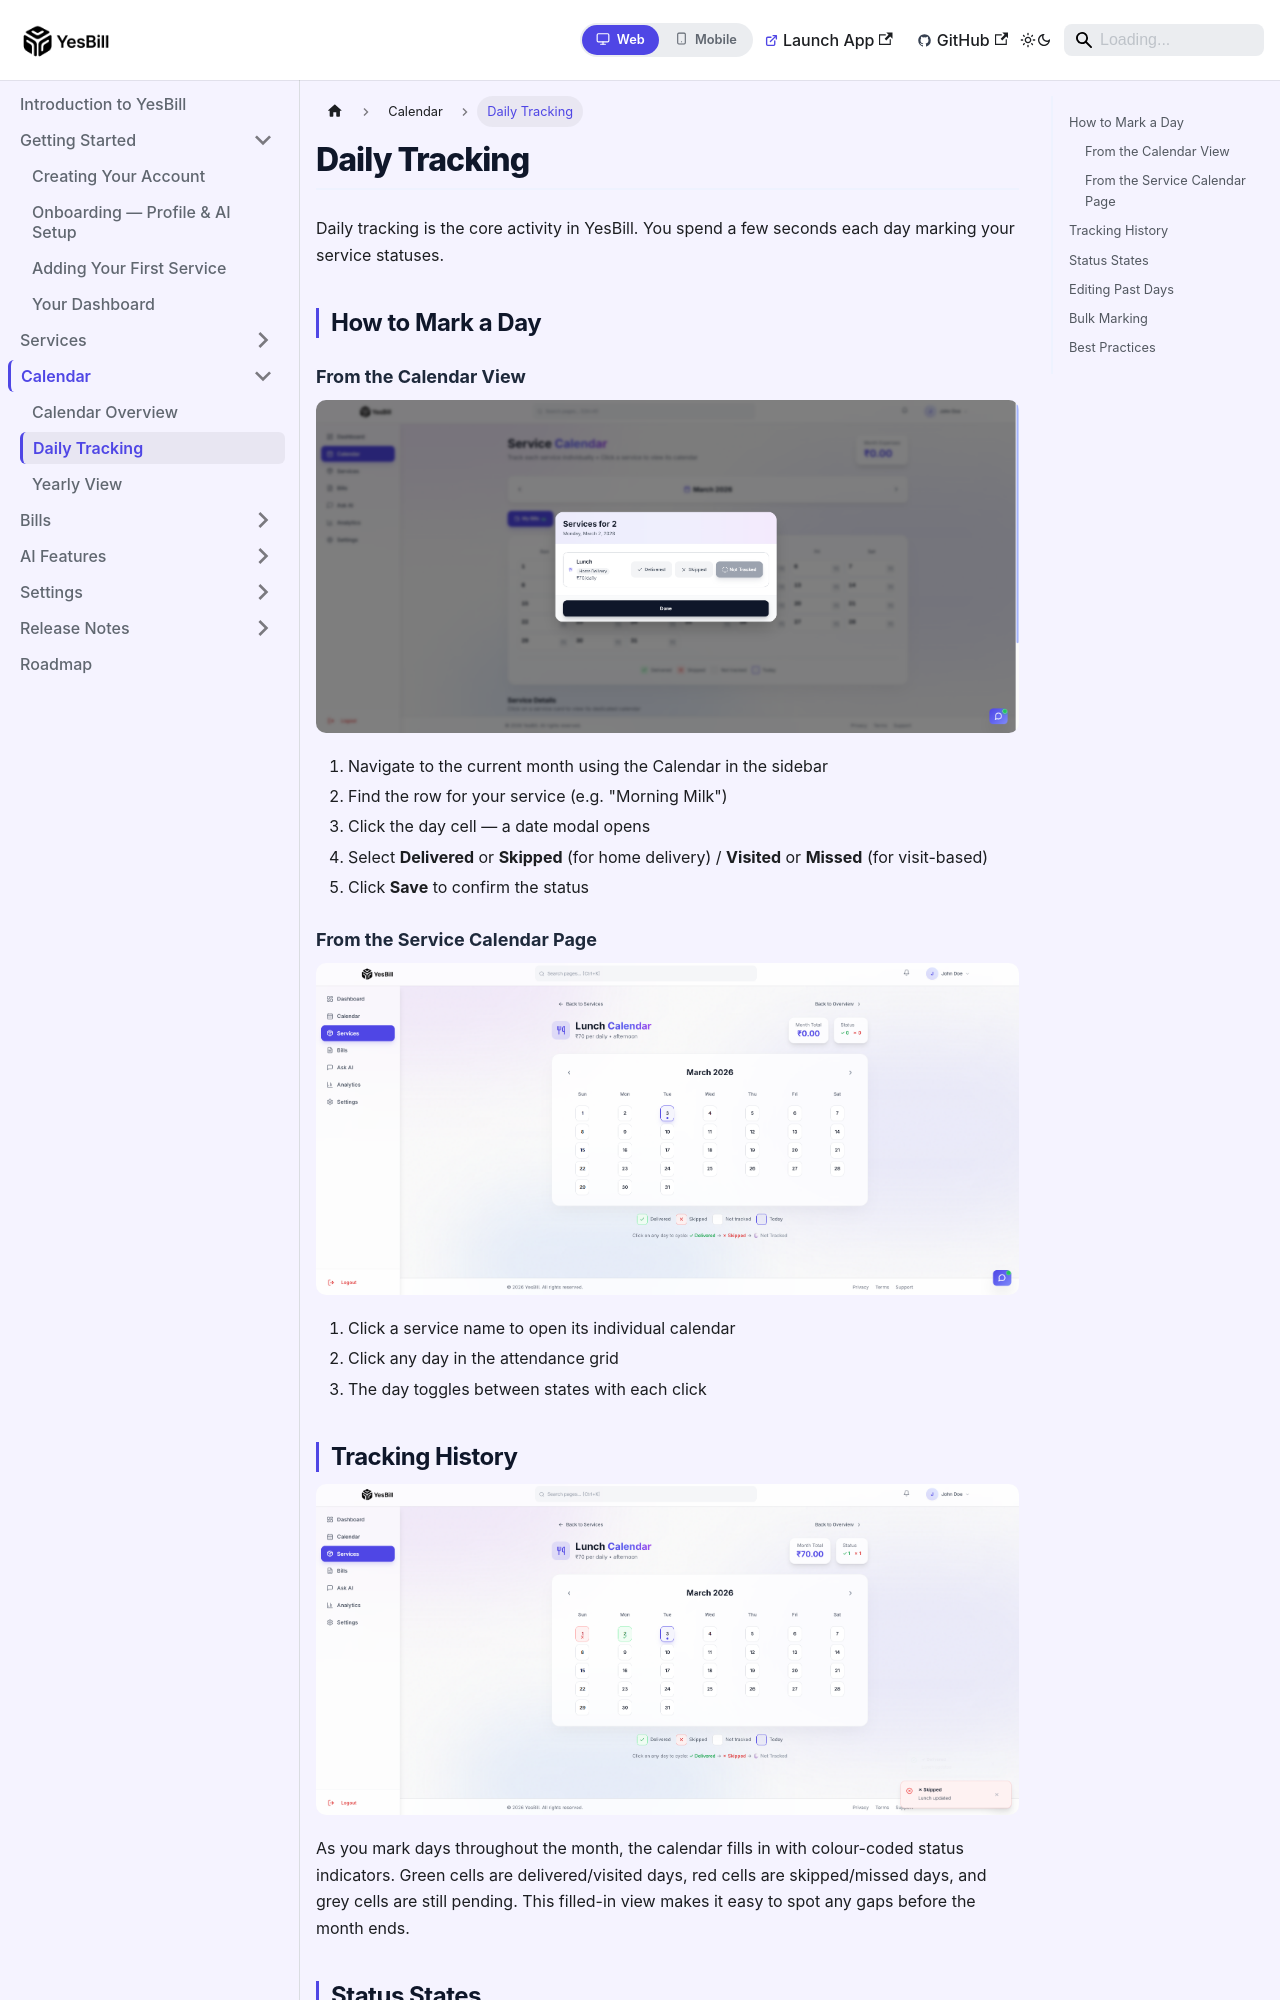

repository: Ishan96Dev/YesBill · page: docs/calendar/daily-tracking/index.html · generator: docusaurus

---
id: daily-tracking
title: Daily Tracking
sidebar_position: 2
---

# Daily Tracking

Daily tracking is the core activity in YesBill. You spend a few seconds each day marking your service statuses.

## How to Mark a Day

### From the Calendar View

![Date marking modal](/img/screenshots/Calender-Date-Modal-01.png)

1. Navigate to the current month using the Calendar in the sidebar
2. Find the row for your service (e.g. "Morning Milk")
3. Click the day cell — a date modal opens
4. Select **Delivered** or **Skipped** (for home delivery) / **Visited** or **Missed** (for visit-based)
5. Click **Save** to confirm the status

### From the Service Calendar Page

![Daily tracking service calendar](/img/screenshots/Daily-Tracking-Service-Calender-01.png)

1. Click a service name to open its individual calendar
2. Click any day in the attendance grid
3. The day toggles between states with each click

## Tracking History

![Service calendar with tracking marks filled in](/img/screenshots/Daily-Service-Calender-with%20Tracking-Marks-01.png)

As you mark days throughout the month, the calendar fills in with colour-coded status indicators. Green cells are delivered/visited days, red cells are skipped/missed days, and grey cells are still pending. This filled-in view makes it easy to spot any gaps before the month ends.
